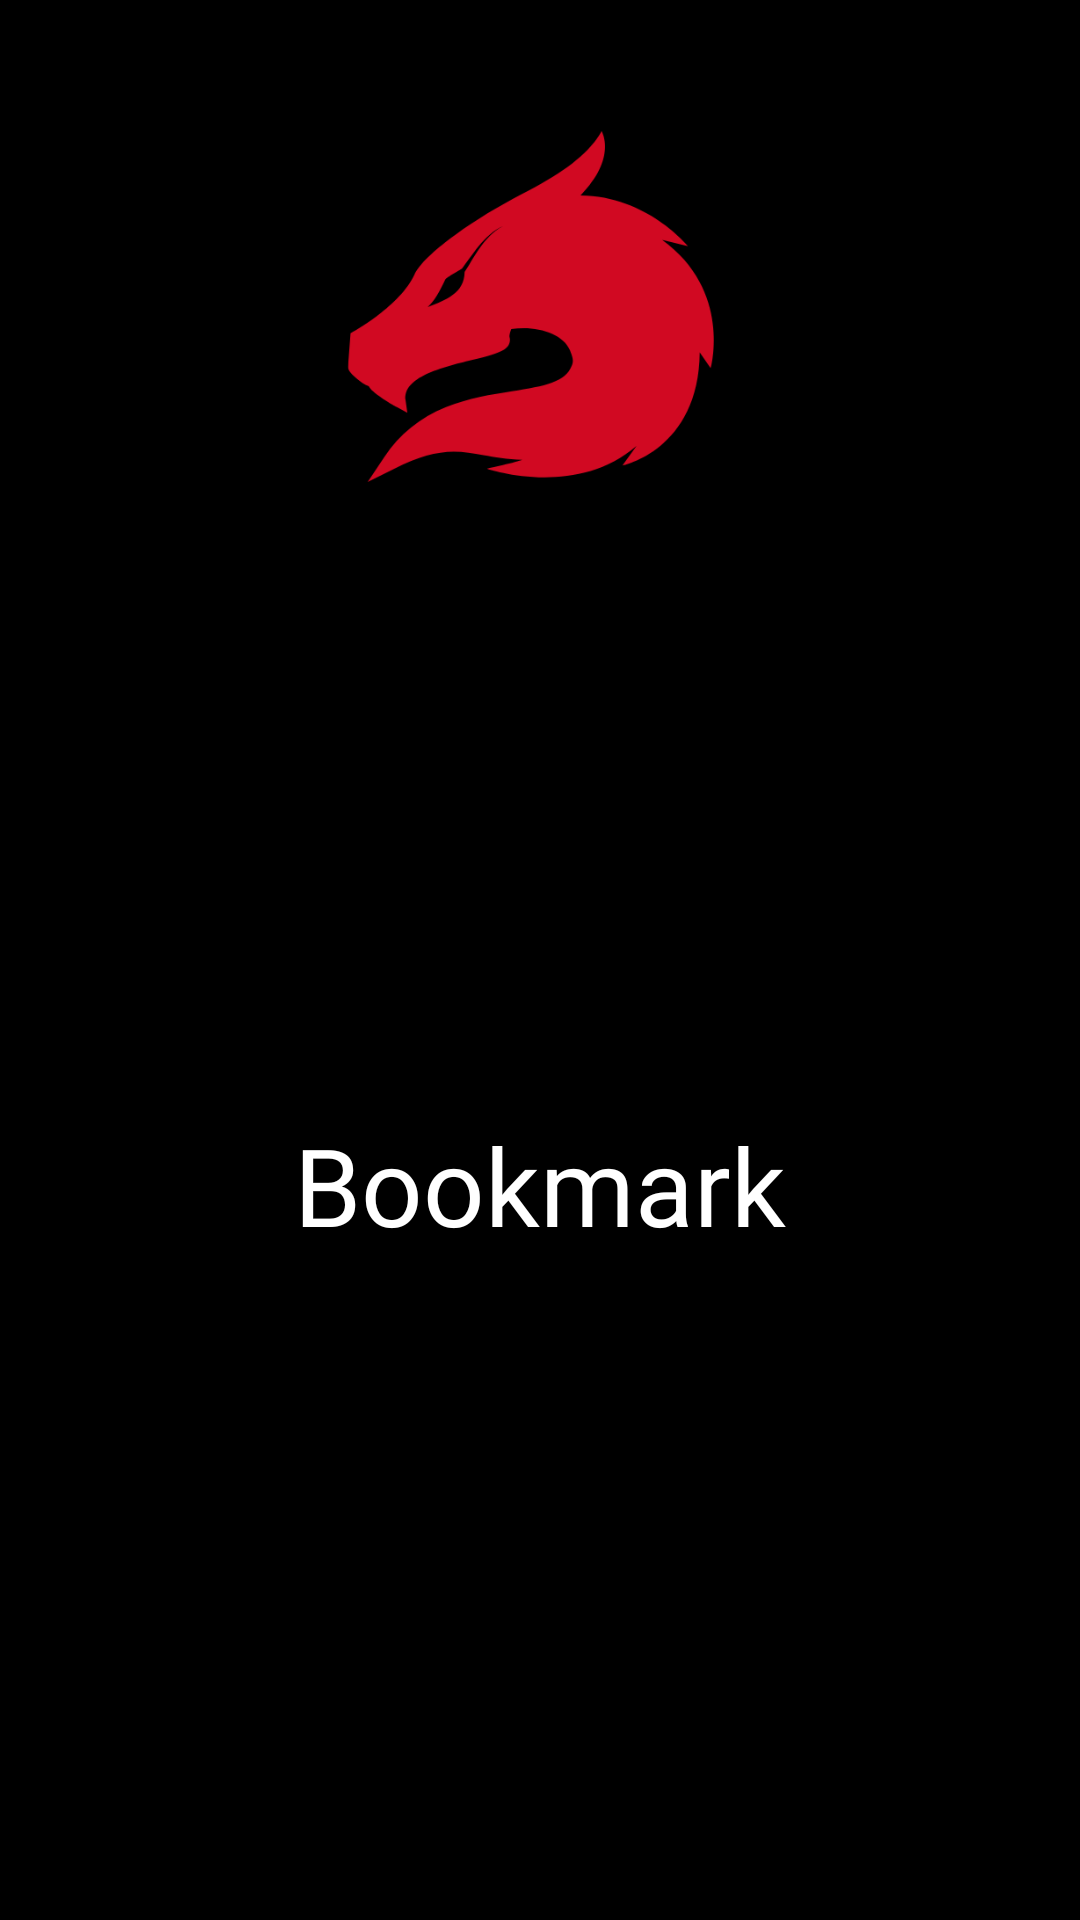

Here is an Android app screen rendered from its layout file. Give the layout XML and the strings, colors and styles it references.
<!-- AndroidManifest.xml: application theme Theme.AndroidBottomBar -->
<!-- res/layout/fragment_book_mark.xml -->
<?xml version="1.0" encoding="utf-8"?>
<LinearLayout xmlns:android="http://schemas.android.com/apk/res/android"
    xmlns:tools="http://schemas.android.com/tools"
    android:layout_width="match_parent"
    android:orientation="vertical"
    android:padding="30dp"
    android:background="#000"
    android:layout_height="match_parent"
    tools:ignore="UseCompoundDrawables">

    <ImageView
        style="@style/ivFragment"
        android:contentDescription="@string/image"
        />
    <TextView
        style="@style/tvFragment"
        android:text="@string/bookmark" />

</LinearLayout>
<!-- resources referenced by this layout -->
<resources>
  <string name="bookmark">Bookmark</string>
  <string name="image">Image</string>
  <style name="ivFragment">
          <item name="android:layout_width">150dp</item>
          <item name="android:layout_height">150dp</item>
          <item name="android:src">@drawable/ic_launcher</item>
          <item name="android:layout_gravity">center</item>
      </style>
  <style name="tvFragment">
          <item name="android:gravity">center</item>
          <item name="android:textColor">#FFF</item>
          <item name="android:layout_width">match_parent</item>
          <item name="android:layout_height">match_parent</item>
          <item name="android:fontFamily">@font/semibold</item>
          <item name="android:textSize">36sp</item>
      </style>
  <style name="Theme.AndroidBottomBar" parent="Base.Theme.AndroidBottomBar" />
  <!-- drawable ic_launcher: png bitmap (drawable, 14478 bytes) -->
  <style name="Base.Theme.AndroidBottomBar" parent="Theme.Material3.DayNight.NoActionBar">
          
          
      </style>
</resources>
